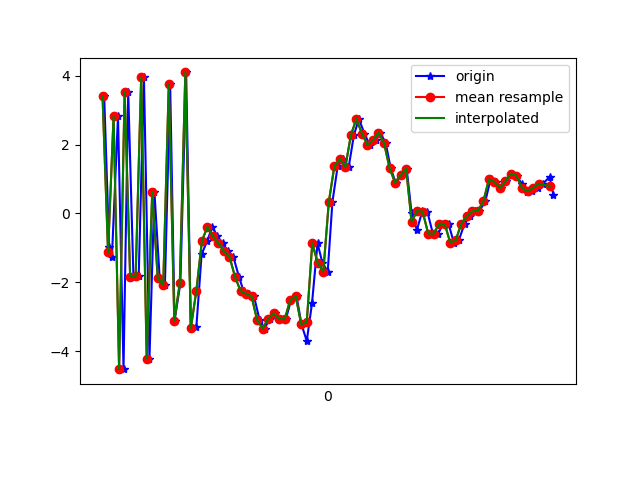

Source data for this figure (header and first rows):
1617747610886, 443247530868011, 3.4036188, 0.54858017, -5.708538
1617747610904, 443247550098781, -0.9832, -0.1152, 7.877
1617747610914, 443247569329551, -1.274, -0.3084, -8.476
1617747610936, 443247588560321, 2.825, 0.5474, 7.384
1617747610956, 443247607791091, -4.526, -0.7046, -3.492
1617747610973, 443247627021861, 3.537, 1.025, -1.946
1617747610992, 443247646372148, -1.845, -0.2632, 7.028
1617747611011, 443247665602918, -1.825, -0.4327, -8.075
1617747611030, 443247684833688, 3.953, 0.5353, 4.42
1617747611050, 443247704064458, -4.223, -0.623, 2.444
1617747611068, 443247723295228, 0.6246, 0.1971, -7.672
1617747611087, 443247742525998, -1.88, -0.3306, 6.848
1617747611106, 443247761756768, -2.068, -0.5478, -7.912
1617747611125, 443247780987538, 3.753, 1.044, 2.454
1617747611141, 443247800218308, -3.117, -0.1835, 6.015
1617747611162, 443247819449078, -2.027, -0.3036, -7.606
1617747611183, 443247838679848, 4.095, 0.9525, 2.774
1617747611200, 443247857910618, -3.329, -0.568, 6.207
1617747611220, 443247877141388, -3.295, -0.393, -4.99
1617747611239, 443247896372158, -1.188, 0.0927, -2.196
1617747611259, 443247915602928, -0.8038, -0.06475, -0.008593
1617747611278, 443247934833698, -0.3893, 0.0253, 0.2342
1617747611296, 443247954064468, -0.6697, -0.09525, 0.8358
1617747611315, 443247973295238, -0.8677, -0.04883, 0.9787
1617747611334, 443247992526008, -1.105, 0.08024, 1.285
1617747611354, 443248011756778, -1.261, 0.6764, 1.497
1617747611374, 443248030987548, -1.834, 1.38, 2.673
1617747611391, 443248050218318, -2.254, 1.307, 4.379
1617747611411, 443248069449088, -2.33, 1.748, 4.957
1617747611429, 443248088679858, -2.414, 3.575, 3.604
1617747611449, 443248107910628, -3.092, 3.989, 3.468
1617747611467, 443248127141398, -3.345, 3.038, 4.745
1617747611486, 443248146372168, -3.065, 1.985, 5.301
1617747611506, 443248165602938, -2.902, 1.638, 4.582
1617747611525, 443248184833708, -3.058, 1.253, 3.069
1617747611544, 443248204064478, -3.077, 1.169, 1.425
1617747611563, 443248223295248, -2.521, 0.2996, 1.306
1617747611583, 443248242526018, -2.404, -1.015, 1.237
1617747611601, 443248261756788, -3.225, -1.794, -0.04549
1617747611620, 443248280987558, -3.709, -0.557, -2.291
1617747611639, 443248300218328, -2.616, 1.102, -3.449
1617747611659, 443248319449098, -0.868, 2.041, -3.2
1617747611677, 443248338679868, -1.448, 1.854, -3.767
1617747611696, 443248357910638, -1.688, 1.696, -5.923
1617747611713, 443248377141408, 0.3341, 2.498, -7.154
1617747611732, 443248396372178, 1.368, 2.745, -6.778
1617747611751, 443248415602948, 1.586, 3.344, -6.462
1617747611772, 443248434833718, 1.348, 2.984, -6.34
1617747611791, 443248454064488, 2.279, 2.78, -5.847
1617747611809, 443248473295258, 2.744, 2.648, -4.91
1617747611829, 443248492526028, 2.319, 2.031, -3.901
1617747611848, 443248511756798, 1.984, 1.522, -3.218
1617747611870, 443248530987568, 2.125, 1.343, -3.219
1617747611886, 443248550218338, 2.348, 1.441, -3.221
1617747611906, 443248569449108, 2.049, 1.268, -2.351
1617747611924, 443248588679878, 1.319, 0.6942, -1.175
1617747611942, 443248607910648, 0.8928, -0.03334, -1.163
1617747611963, 443248627141418, 1.109, 0.2182, -2.054
1617747611982, 443248646372188, 1.302, 1.023, -1.967
1617747612000, 443248665602958, 0.009721, 1.07, 0.5175
1617747612019, 443248684833728, -0.4837, 0.4638, 0.6445
... 26 more rows
